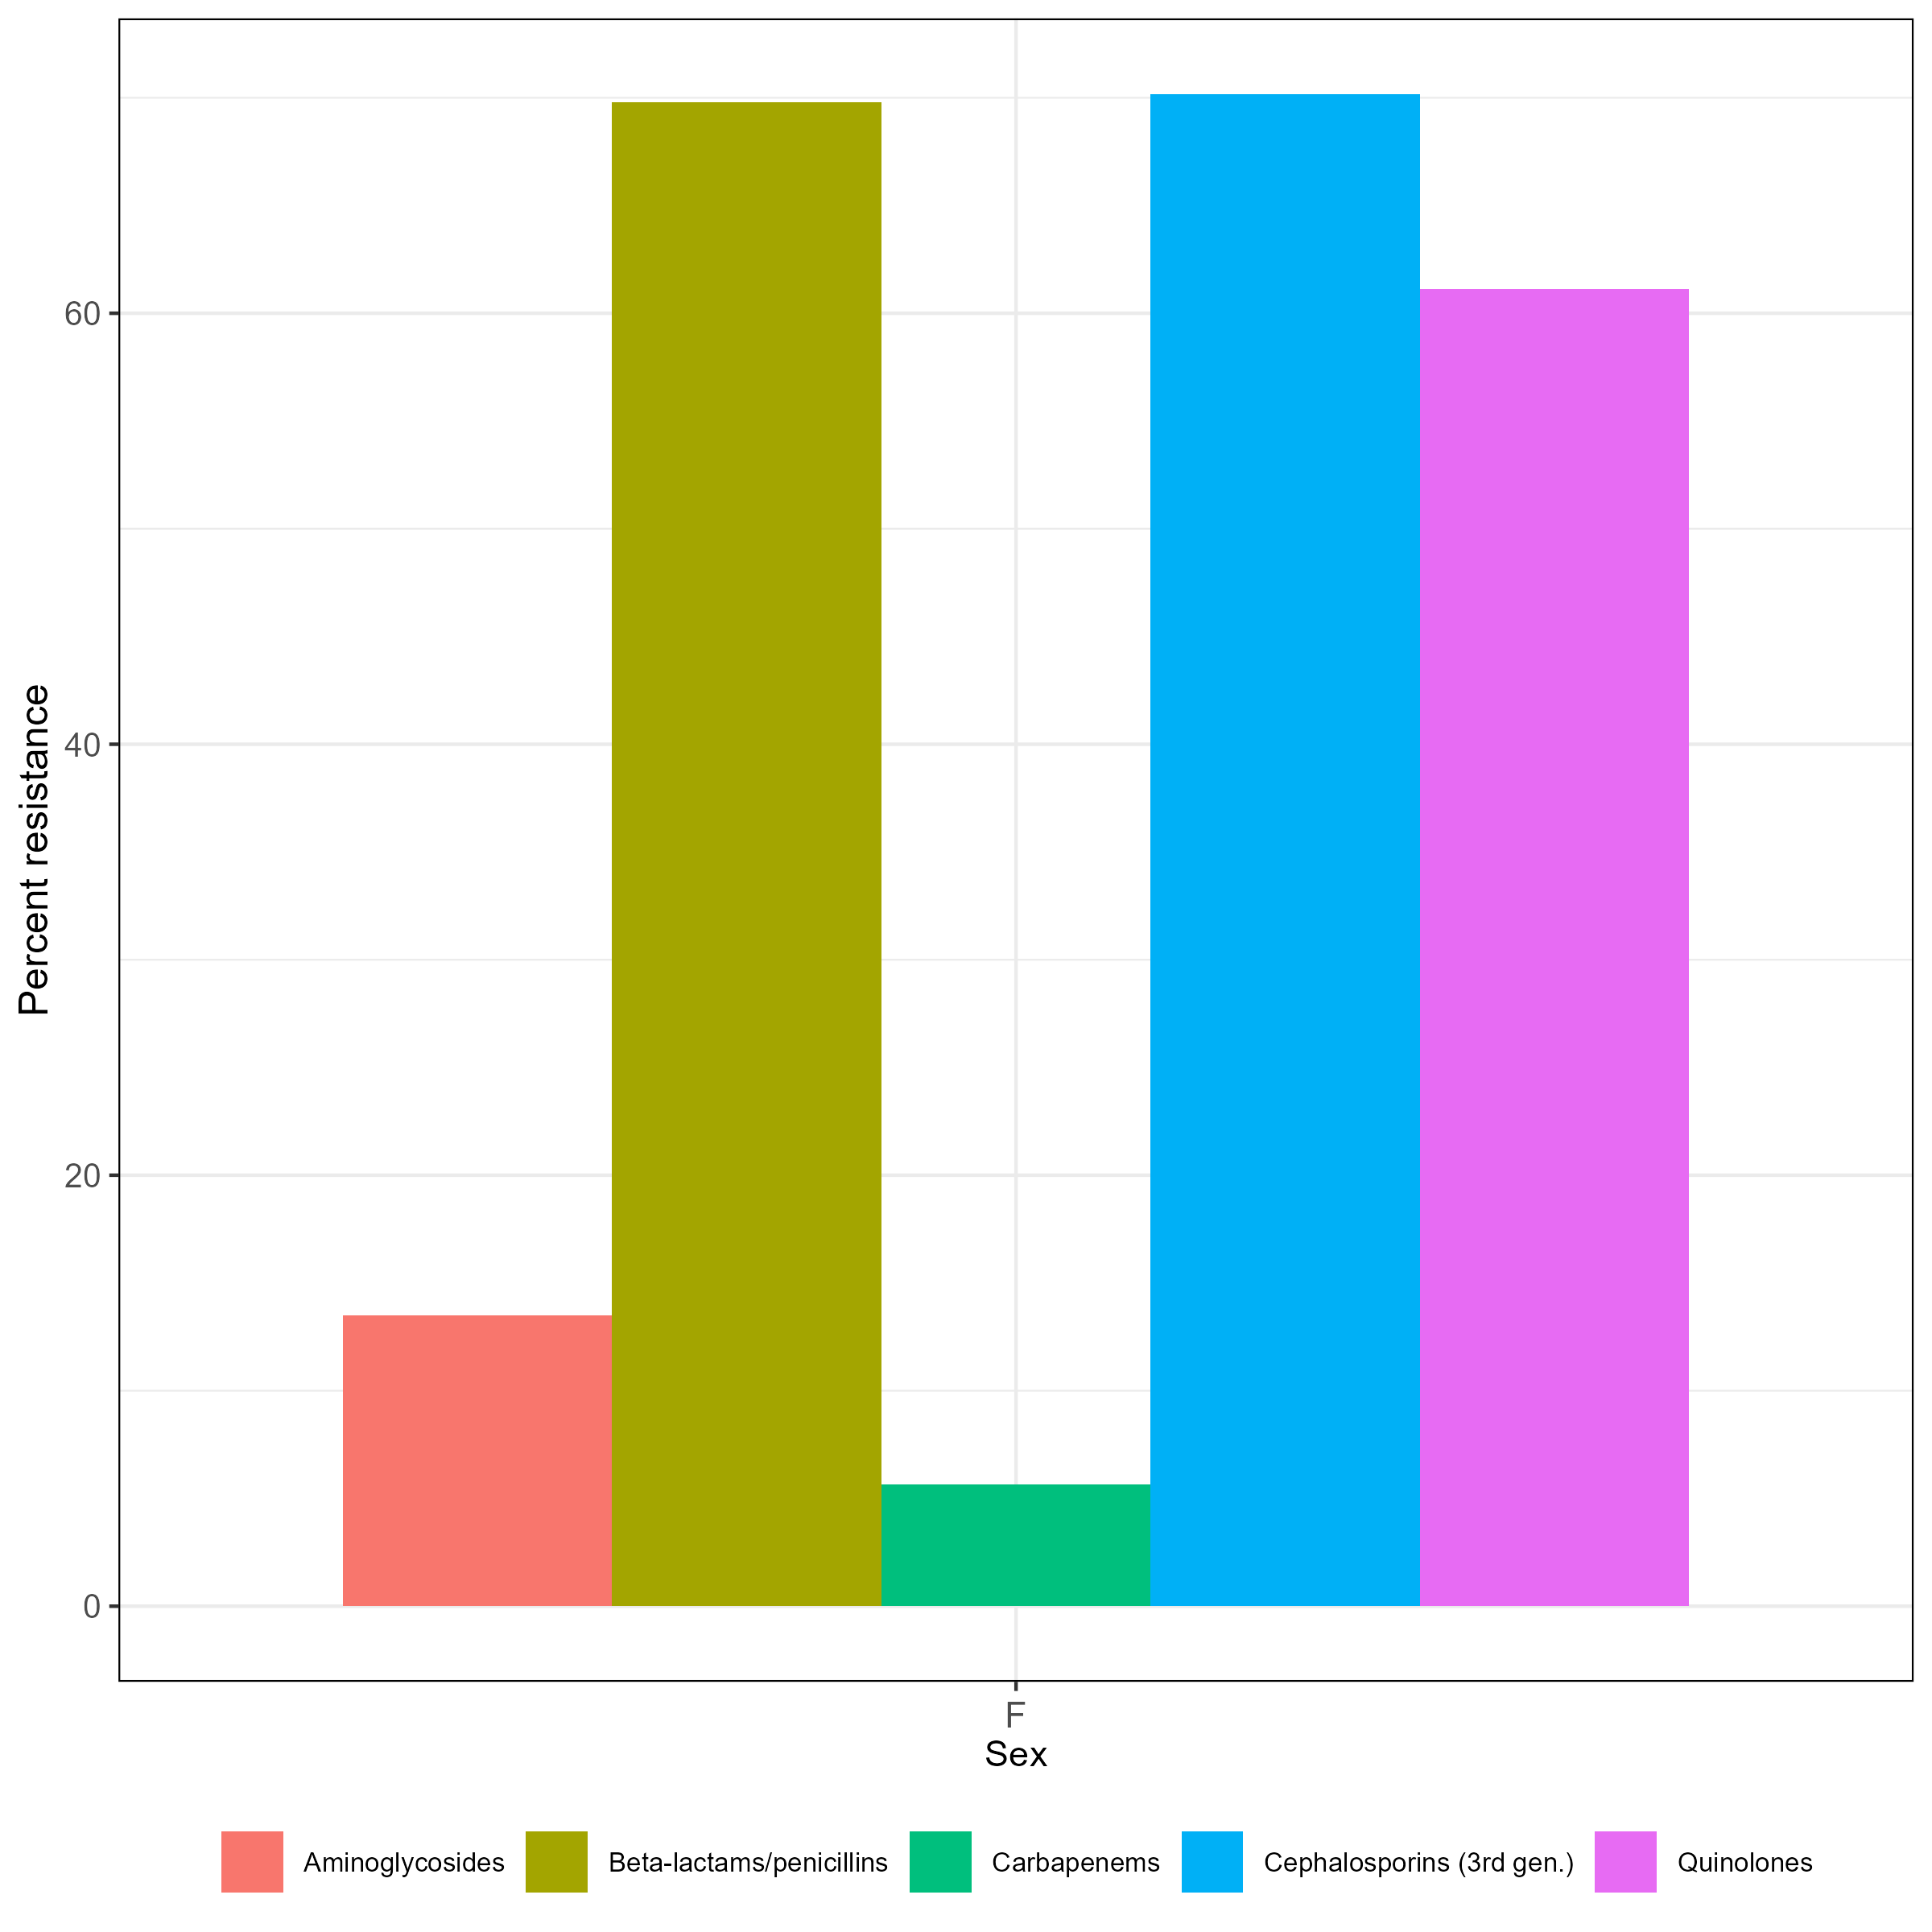

Source data for this figure (header and first rows):
, mo_organism, get(par_var_name), ab_class, n, r, total_R, ab_name, var_name
1, Escherichia coli, F, Aminoglycosides, 37, 5, 0.1351, Aminoglycosides, F
2, Escherichia coli, F, Beta-lactams/penicillins, 53, 37, 0.6981, Beta-lactams/penicillins, F
3, Escherichia coli, F, Carbapenems, 53, 3, 0.0566, Carbapenems, F
4, Escherichia coli, F, Cephalosporins (1st gen.), 12, 8, 0.6667, Cephalosporins (1st gen.), F
5, Escherichia coli, F, Cephalosporins (3rd gen.), 57, 40, 0.7018, Cephalosporins (3rd gen.), F
6, Escherichia coli, F, Cephalosporins (4th gen.), 23, 8, 0.3478, Cephalosporins (4th gen.), F
7, Escherichia coli, F, Quinolones, 36, 22, 0.6111, Quinolones, F
8, Escherichia coli, M, Aminoglycosides, 15, 4, 0.2667, Aminoglycosides, M
9, Escherichia coli, M, Beta-lactams/penicillins, 21, 16, 0.7619, Beta-lactams/penicillins, M
10, Escherichia coli, M, Carbapenems, 21, 3, 0.1429, Carbapenems, M
11, Escherichia coli, M, Cephalosporins (1st gen.), 2, 2, 1, Cephalosporins (1st gen.), M
12, Escherichia coli, M, Cephalosporins (3rd gen.), 24, 16, 0.6667, Cephalosporins (3rd gen.), M
13, Escherichia coli, M, Cephalosporins (4th gen.), 13, 9, 0.6923, Cephalosporins (4th gen.), M
14, Escherichia coli, M, Quinolones, 10, 7, 0.7, Quinolones, M
